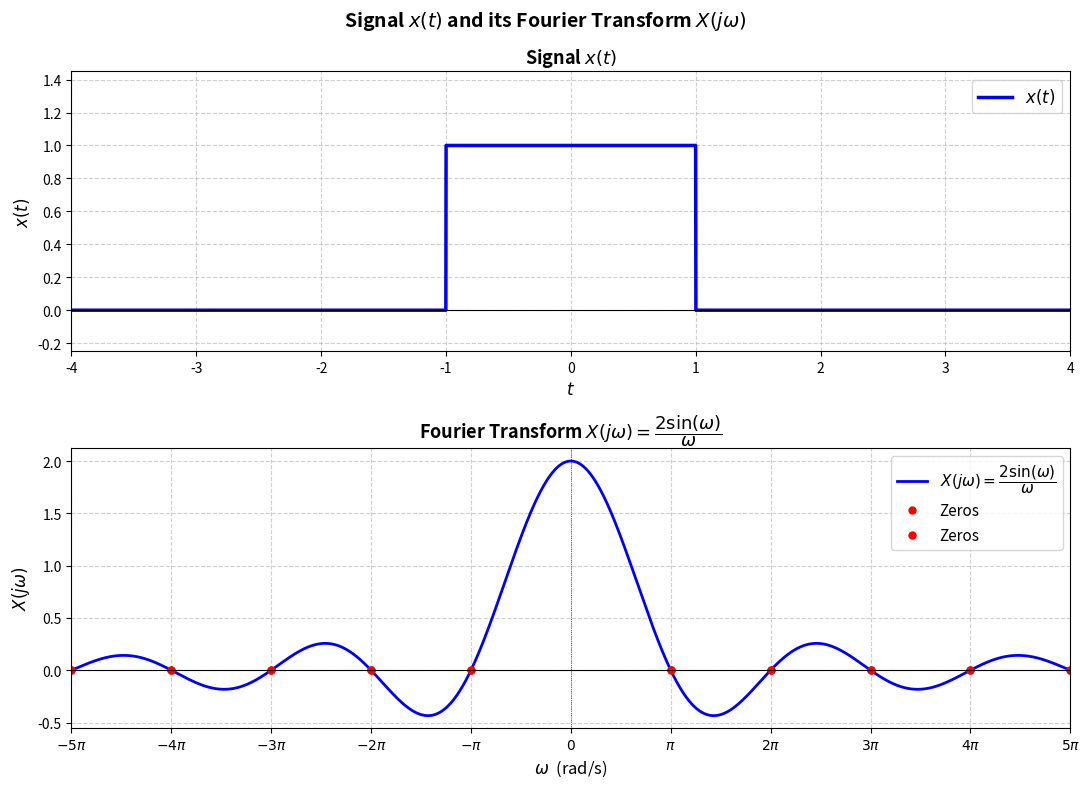

The script that saved this image:
import numpy as np
import matplotlib.pyplot as plt

# ── Analytical FT only ───────────────────────────────────────────
def X_analytical(w):
    with np.errstate(divide='ignore', invalid='ignore'):
        return np.where(np.abs(w) < 1e-9, 2.0, 2*np.sin(w)/w)

w    = np.linspace(-5*np.pi, 5*np.pi, 8000)
Xw   = X_analytical(w)

# ── Figure ───────────────────────────────────────────────────────
fig, axes = plt.subplots(2, 1, figsize=(11, 8))
fig.suptitle(
    r'Signal $x(t)$ and its Fourier Transform $X(j\omega)$',
    fontsize=14, fontweight='bold')

# Top: x(t) -- single rect pulse, no fill colour
t_disp  = np.linspace(-4, 4, 4000)
xt_disp = np.where(np.abs(t_disp) <= 1.0, 1.0, 0.0)

axes[0].plot(t_disp, xt_disp, 'b-', linewidth=2.5, label=r'$x(t)$')
axes[0].set_title('Signal $x(t)$', fontsize=13, fontweight='bold')
axes[0].set_xlabel('$t$', fontsize=12)
axes[0].set_ylabel('$x(t)$', fontsize=12)
axes[0].set_xlim(-4, 4)
axes[0].set_ylim(-0.25, 1.45)
axes[0].axhline(0, color='k', linewidth=0.8)
axes[0].set_xticks(range(-4, 5))
axes[0].legend(fontsize=12)
axes[0].grid(True, linestyle='--', alpha=0.6)

# Bottom: X(jw) -- clean single curve, no colour, zeros marked
axes[1].plot(w, Xw, 'b-', linewidth=2.0,
             label=r'$X(j\omega) = \dfrac{2\sin(\omega)}{\omega}$')
# Mark zeros at omega = n*pi (excluding 0)
n_vals = np.arange(-5, 6)
zero_points = n_vals * np.pi
zero_points = zero_points[n_vals != 0]  # exclude w = 0

axes[1].plot(zero_points, np.zeros_like(zero_points), 'ro', markersize=5, label='Zeros')
axes[1].plot(zero_points, np.zeros_like(zero_points), 'ro', markersize=5, label='Zeros')
axes[1].axhline(0, color='k', linewidth=0.8)
axes[1].axvline(0, color='k', linewidth=0.5, linestyle=':')

tick_vals   = [n*np.pi for n in range(-5, 6)]
tick_labels = [r'$-5\pi$', r'$-4\pi$', r'$-3\pi$', r'$-2\pi$',
               r'$-\pi$',  r'$0$',     r'$\pi$',   r'$2\pi$',
               r'$3\pi$',  r'$4\pi$',  r'$5\pi$']
axes[1].set_xticks(tick_vals)
axes[1].set_xticklabels(tick_labels, fontsize=10)
axes[1].set_xlim(-5*np.pi, 5*np.pi)
axes[1].set_title(
    r'Fourier Transform $X(j\omega) = \dfrac{2\sin(\omega)}{\omega}$',
    fontsize=13, fontweight='bold')
axes[1].set_xlabel(r'$\omega$  (rad/s)', fontsize=12)
axes[1].set_ylabel(r'$X(j\omega)$', fontsize=12)
axes[1].legend(fontsize=11, loc='upper right')
axes[1].grid(True, linestyle='--', alpha=0.6)

plt.tight_layout()
plt.savefig('fourier_transform_plot.png', dpi=150, bbox_inches='tight')
print("Saved fourier_transform_plot.png")
